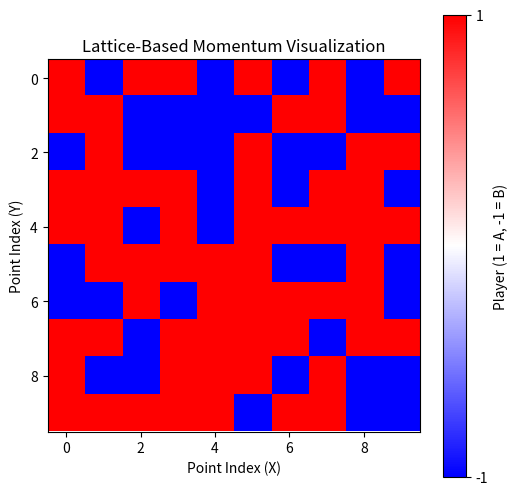

Write Python code to recreate this figure.
import numpy as np
import matplotlib.pyplot as plt
import random

# Theory:
# In the Ising model, each node (or lattice point) represents a particle's "spin" 
# (a magnetic property), which can be either up or down. Neighboring spins tend to 
# align with each other, forming clusters. Here, we treat each point in a tennis game 
# as a node in a lattice. Each node's "spin" represents the winning player: 
# - +1 for Player A (indicating Player A won the point) 
# - -1 for Player B (indicating Player B won the point)
# This forms clusters in our visualization, showing areas where one player 
# dominates over a series of points.

# Parameters
num_points = 100  # Total number of points in the lattice
lattice_size = 10  # Size of the lattice (10x10 grid)

# Randomly generate who wins each point (1 for Player A, -1 for Player B)
# In a real-world scenario, this data could come from live match updates.
points = [random.choice([1, -1]) for _ in range(num_points)]
lattice = np.reshape(points, (lattice_size, lattice_size))

# Plotting
plt.figure(figsize=(6, 6))
# We use a color map where red represents Player A's points and blue represents Player B's points.
plt.imshow(lattice, cmap='bwr', interpolation='nearest')
plt.colorbar(ticks=[-1, 1], label="Player (1 = A, -1 = B)")
plt.title("Lattice-Based Momentum Visualization")
plt.xlabel("Point Index (X)")
plt.ylabel("Point Index (Y)")
plt.show()
